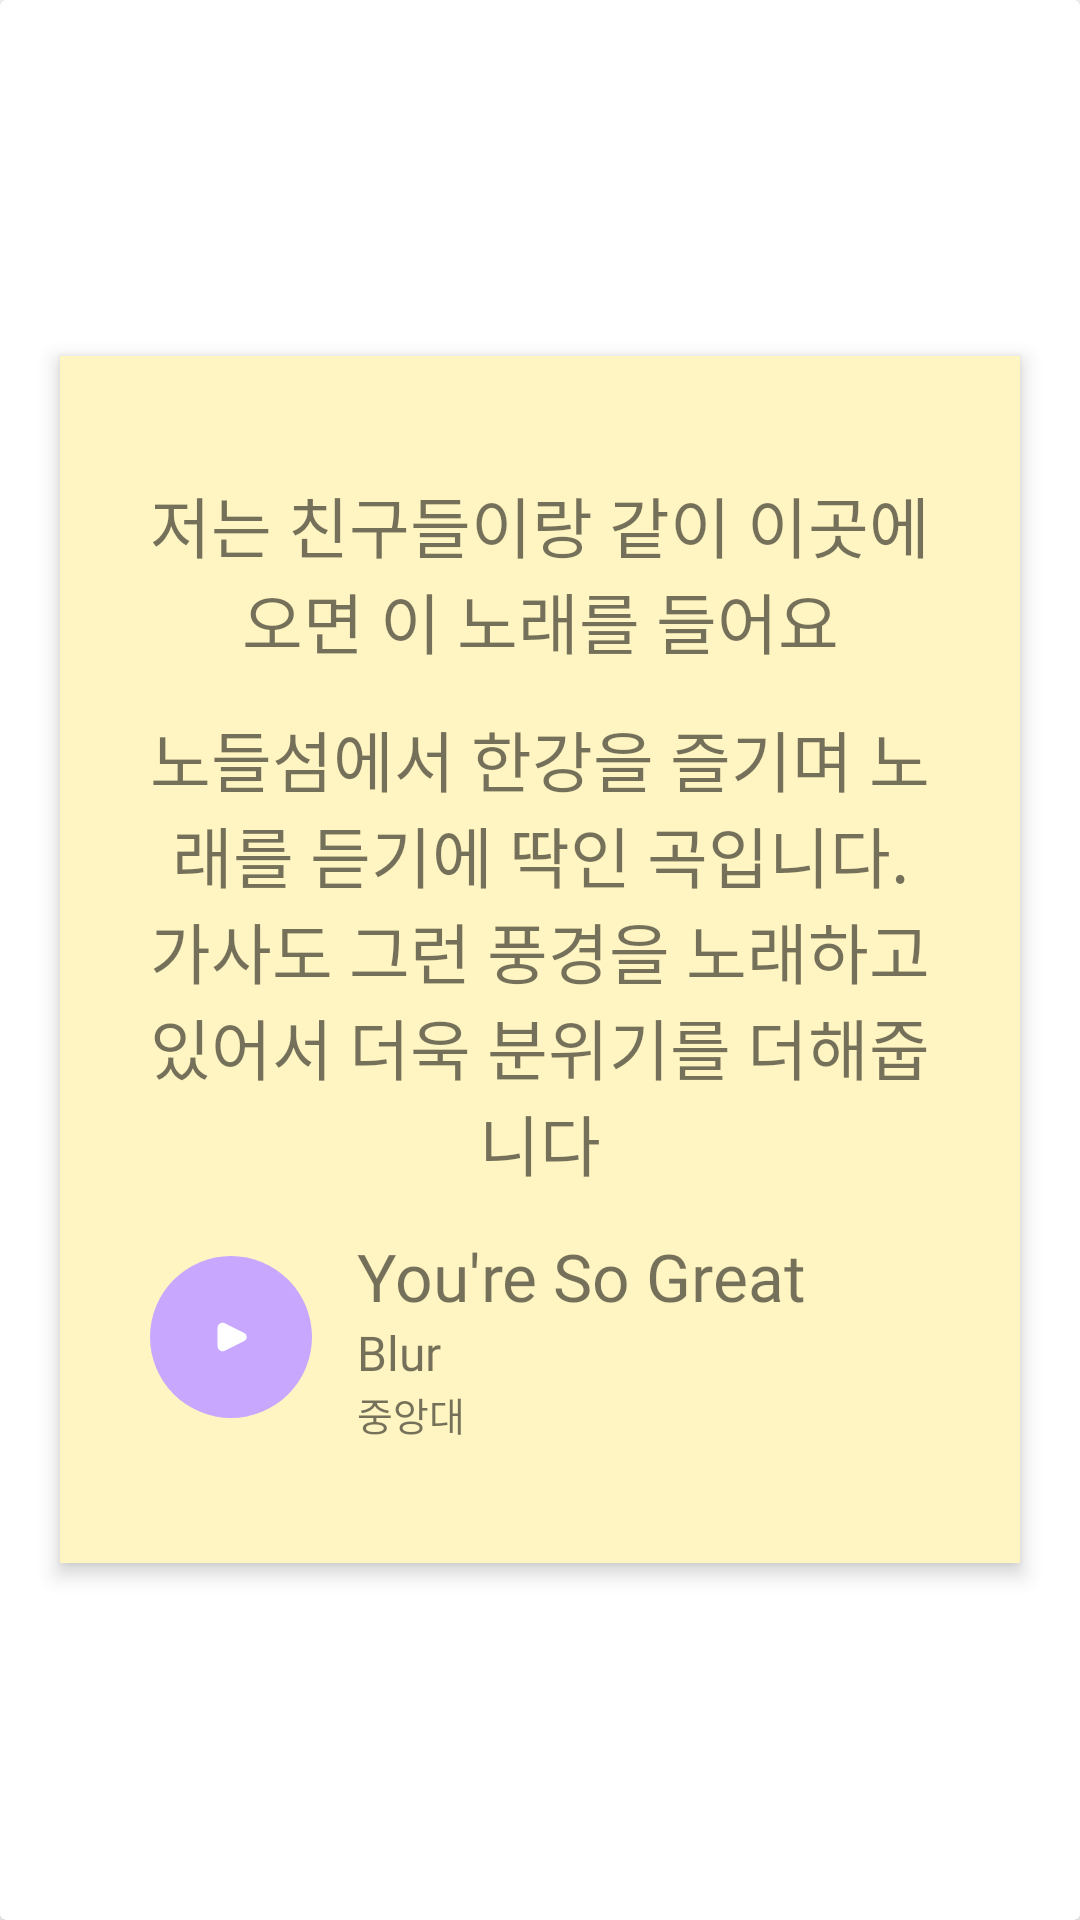

Produce the Android XML layout that renders to this screen, including the resource entries it uses.
<!-- AndroidManifest.xml: application theme Theme.MusicPost -->
<!-- res/layout/recommended_list_layout.xml -->
<?xml version="1.0" encoding="utf-8"?>
<androidx.cardview.widget.CardView xmlns:android="http://schemas.android.com/apk/res/android"
    xmlns:app="http://schemas.android.com/apk/res-auto"
    xmlns:tools="http://schemas.android.com/tools"
    android:layout_width="match_parent"
    android:layout_height="wrap_content"
    android:foreground="?android:attr/selectableItemBackground">

    <RelativeLayout
        android:id="@+id/recommendedPostCard"
        android:layout_gravity="center"
        android:layout_marginTop="30dp"
        android:layout_marginBottom="30dp"
        android:layout_width="320dp"
        android:layout_height="wrap_content"
        android:background="#FFF5C2"
        android:elevation="4dp">

        <TextView
            android:id="@+id/recommendedPostTitleLabel"
            android:layout_marginTop="40dp"
            android:layout_marginStart="20dp"
            android:layout_marginEnd="20dp"
            android:layout_width="wrap_content"
            android:layout_height="wrap_content"
            android:layout_centerHorizontal="true"
            android:fontFamily="@font/spoqahansanssneo_meduim"
            android:textSize="22sp"
            android:textAlignment="center"
            android:breakStrategy="simple"
            android:text="저는 친구들이랑 같이 이곳에 오면 이 노래를 들어요">
        </TextView>

        <TextView
            android:id="@+id/recommendedPostShortContentLabel"
            android:layout_marginTop="14dp"
            android:layout_marginStart="30dp"
            android:layout_marginEnd="30dp"
            android:layout_width="wrap_content"
            android:layout_height="wrap_content"
            android:layout_below="@+id/recommendedPostTitleLabel"
            android:layout_centerHorizontal="true"
            android:textAlignment="center"
            android:fontFamily="@font/nanum_bs"
            android:breakStrategy="simple"
            android:textSize="22sp"
            android:text="노들섬에서 한강을 즐기며 노래를 듣기에 딱인 곡입니다. 가사도 그런 풍경을 노래하고 있어서 더욱 분위기를 더해줍니다">
        </TextView>

        <RelativeLayout
            android:id="@+id/recommendedPostEmbeddedMusicPlayer"
            android:layout_marginTop="14dp"
            android:layout_marginStart="30dp"
            android:layout_marginEnd="30dp"
            android:layout_marginBottom="40dp"
            android:layout_width="wrap_content"
            android:layout_height="wrap_content"
            android:layout_below="@+id/recommendedPostShortContentLabel">

            <ImageButton
                android:id="@+id/recommendedPostMusicPlayButton"
                android:layout_width="54dp"
                android:layout_height="54dp"
                android:background="@drawable/round"
                android:layout_centerVertical="true"
                android:src="@drawable/play"
                android:backgroundTint="@color/purple"
                >

            </ImageButton>

            <TextView
                android:id="@+id/recommendedPostMusicTitleLabel"
                android:layout_width="wrap_content"
                android:layout_height="wrap_content"
                android:layout_marginStart="15dp"
                android:layout_toRightOf="@id/recommendedPostMusicPlayButton"
                android:text="You're So Great"
                android:fontFamily="@font/spoqahansanssneo_bold"
                android:textSize="22sp">
            </TextView>

            <TextView
                android:id="@+id/recommendedPostMusicArtistLabel"
                android:layout_width="wrap_content"
                android:layout_height="wrap_content"
                android:layout_marginStart="15dp"
                android:layout_below="@id/recommendedPostMusicTitleLabel"
                android:layout_toRightOf="@id/recommendedPostMusicPlayButton"
                android:text="Blur"
                android:fontFamily="@font/spoqahansanssneo_light"
                android:textSize="16sp"
                >

            </TextView>

            <TextView
                android:id="@+id/recommendedPostLocationLabel"
                android:layout_width="wrap_content"
                android:layout_height="wrap_content"
                android:layout_marginStart="15dp"
                android:layout_below="@id/recommendedPostMusicArtistLabel"
                android:layout_toRightOf="@id/recommendedPostMusicPlayButton"
                android:text="중앙대"
                android:fontFamily="@font/spoqahansanssneo_light"
                android:textSize="13sp">

            </TextView>

        </RelativeLayout>

    </RelativeLayout>

</androidx.cardview.widget.CardView>
<!-- resources referenced by this layout -->
<resources>
  <color name="purple">#C8A7FF</color>
  <!-- drawable play (drawable) -->
  <vector xmlns:android="http://schemas.android.com/apk/res/android"
      android:width="24dp"
      android:height="24dp"
      android:viewportWidth="24"
      android:viewportHeight="24">
    <path
        android:strokeWidth="1"
        android:pathData="M16.211,11.106L9.737,7.868C8.939,7.469 8,8.05 8,8.942V15.058C8,15.95 8.939,16.531 9.737,16.132L16.211,12.894C16.948,12.526 16.948,11.474 16.211,11.106Z"
        android:strokeLineJoin="round"
        android:fillColor="#ffffff"
        android:strokeColor="#ffffff"
        android:strokeLineCap="round"/>
  </vector>
  <!-- drawable round (drawable) -->
  <?xml version="1.0" encoding="utf-8"?>
  <ripple xmlns:android="http://schemas.android.com/apk/res/android" android:color="#FFC691F6" >
      <item>
          <shape android:shape="oval">
              <solid android:color="#FFF5C2" />
          </shape>
      </item>
  
  </ripple>
  <style name="Theme.MusicPost" parent="Theme.MaterialComponents.DayNight.DarkActionBar">
          
          <item name="colorPrimary">@color/purple_500</item>
          <item name="colorPrimaryVariant">@color/purple_700</item>
          <item name="colorOnPrimary">@color/white</item>
          
          <item name="colorSecondary">@color/teal_200</item>
          <item name="colorSecondaryVariant">@color/teal_700</item>
          <item name="colorOnSecondary">@color/black</item>
          
          <item name="android:statusBarColor">?attr/colorPrimaryVariant</item>
          
          <item name="windowNoTitle">true</item>
      </style>
  <color name="purple_500">#FF6200EE</color>
  <color name="purple_700">#FF3700B3</color>
  <color name="white">#FFFFFFFF</color>
  <color name="teal_200">#FF03DAC5</color>
  <color name="teal_700">#FF018786</color>
  <color name="black">#FF000000</color>
</resources>
